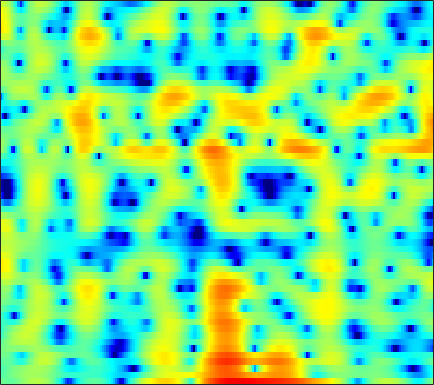

Data behind this chart, as committed beside it:
-0.77223, -0.94852, -1.1626, -1.3109, -1.36, -1.3087, -1.1103, -0.86729, -0.44511, 0.045748, 0.56065, 0.93562, 1.3919, 1.7776, 2.0091, 2.2323, 2.3508, 2.3645, 2.2809, 2.0617, 1.7021, 1.3415, 0.7262, -0.068265
-2.175, -1.823, -1.401, -1.02, -0.7547, -0.4204, -0.1061, 0.1178, 0.3995, 0.6612, 0.8974, 1.055, 1.231, 1.365, 1.433, 1.474, 1.453, 1.395, 1.258, 1.054, 0.781, 0.5338, 0.1518, -0.2824
-2.557, -2.139, -1.648, -1.227, -0.9503, -0.6222, -0.3282, -0.1229, 0.137, 0.3956, 0.6531, 0.8437, 1.088, 1.313, 1.46, 1.614, 1.709, 1.734, 1.697, 1.571, 1.346, 1.111, 0.7027, 0.1827
-1.827, -1.489, -1.269, -1.305, -1.495, -1.953, -2.611, -3.179, -3.88, -4.211, -3.891, -3.24, -2.055, -0.7983, 0.07866, 1.092, 1.897, 2.362, 2.803, 3.045, 3.095, 3.01, 2.732, 2.263
-0.7703, -0.6413, -0.6688, -0.9461, -1.337, -2.138, -3.302, -4.421, -6.125, -7.52, -7.446, -6.284, -4.202, -2.266, -1.046, 0.2665, 1.256, 1.81, 2.332, 2.634, 2.746, 2.721, 2.561, 2.278
-0.6137, -0.3595, -0.08995, 0.09281, 0.1744, 0.218, 0.2012, 0.1717, 0.1512, 0.1869, 0.3027, 0.4433, 0.6847, 0.946, 1.129, 1.322, 1.432, 1.44, 1.339, 1.107, 0.7488, 0.4063, -0.1296, -0.7239
-1.533, -0.9223, -0.1911, 0.4389, 0.8458, 1.312, 1.696, 1.932, 2.187, 2.379, 2.511, 2.57, 2.588, 2.522, 2.408, 2.156, 1.767, 1.375, 0.7114, -0.1351, -1.188, -2.128, -3.612, -5.393
-3.325, -2.324, -1.179, -0.2196, 0.3984, 1.104, 1.702, 2.084, 2.506, 2.832, 3.056, 3.155, 3.189, 3.095, 2.934, 2.579, 2.042, 1.511, 0.6151, -0.5225, -1.923, -3.166, -5.103, -7.384
-3.831, -2.94, -1.964, -1.165, -0.6441, -0.01438, 0.5801, 1.022, 1.598, 2.146, 2.635, 2.941, 3.239, 3.39, 3.395, 3.237, 2.879, 2.467, 1.7, 0.6688, -0.6421, -1.822, -3.685, -5.948
-3.205, -3.131, -3.291, -3.681, -4.037, -4.399, -4.285, -3.73, -2.493, -1.034, 0.3615, 1.274, 2.275, 3.005, 3.378, 3.653, 3.695, 3.574, 3.207, 2.617, 1.814, 1.079, -0.06561, -1.377
-2.766, -3.396, -4.637, -6.562, -8.685, -13.2, -19.3, -15.13, -8.934, -5.09, -2.466, -0.9853, 0.5372, 1.667, 2.296, 2.875, 3.203, 3.297, 3.254, 3.041, 2.659, 2.278, 1.686, 1.053
-1.318, -1.737, -2.39, -3.111, -3.615, -4.087, -4.205, -3.997, -3.341, -2.382, -1.312, -0.5221, 0.4385, 1.264, 1.788, 2.338, 2.701, 2.85, 2.886, 2.745, 2.43, 2.091, 1.514, 0.8081
-0.06926, -0.2569, -0.5645, -0.9385, -1.251, -1.63, -1.909, -2.004, -1.923, -1.578, -0.9812, -0.4076, 0.4248, 1.23, 1.764, 2.369, 2.798, 2.997, 3.07, 2.914, 2.56, 2.155, 1.398, 0.3583
0.1597, 0.2519, 0.09725, -0.3829, -1.004, -2.201, -3.812, -5.197, -6.795, -6.861, -5.098, -3.401, -1.31, 0.3863, 1.373, 2.341, 2.975, 3.27, 3.41, 3.297, 2.951, 2.538, 1.805, 0.8806
0.4412, 0.8678, 0.9778, 0.6224, 0.03769, -1.248, -3.188, -5.101, -7.758, -8.224, -5.648, -3.478, -1.175, 0.4981, 1.448, 2.347, 2.856, 3.021, 2.997, 2.721, 2.161, 1.595, 0.7177, -0.2223
1.809, 2.232, 2.491, 2.408, 2.185, 1.712, 1.106, 0.6585, 0.2154, 0.03627, 0.1315, 0.3751, 0.8408, 1.297, 1.564, 1.79, 1.828, 1.672, 1.224, 0.4777, -0.5497, -1.525, -3.163, -5.213
3.774, 4.001, 4.081, 3.891, 3.586, 3.02, 2.316, 1.73, 0.9449, 0.3033, -0.0925, -0.2284, -0.185, 0.04562, 0.1984, 0.2777, 0.1482, -0.1168, -0.7857, -1.843, -3.207, -4.517, -6.634, -9.047
6.038, 6.01, 5.764, 5.247, 4.643, 3.53, 2.032, 0.5916, -1.855, -4.773, -7.116, -7.11, -5.213, -3.211, -2.082, -1.146, -0.8355, -0.9245, -1.477, -2.586, -4.32, -6.057, -8.978, -12.87
6.235, 6.114, 5.736, 5.12, 4.476, 3.318, 1.765, 0.3128, -2.108, -5.003, -7.251, -7.291, -5.468, -3.554, -2.511, -1.606, -1.218, -1.265, -1.706, -2.56, -3.866, -5.069, -7.071, -9.281
4.583, 4.521, 4.29, 3.889, 3.492, 2.831, 2.034, 1.391, 0.5083, -0.2955, -0.8662, -1.13, -1.281, -1.23, -1.175, -1.16, -1.24, -1.414, -1.798, -2.325, -2.958, -3.532, -4.284, -4.929
3.098, 3.152, 3.144, 3.007, 2.83, 2.517, 2.131, 1.804, 1.376, 0.9606, 0.5789, 0.3479, 0.0709, -0.1803, -0.3468, -0.6, -0.895, -1.137, -1.518, -1.955, -2.431, -2.809, -3.268, -3.712
2.209, 2.448, 2.644, 2.688, 2.618, 2.42, 2.138, 1.883, 1.541, 1.222, 0.9231, 0.7392, 0.535, 0.3198, 0.1505, -0.1001, -0.4355, -0.7268, -1.183, -1.723, -2.289, -2.673, -3.188, -3.648
2.31, 2.812, 3.146, 3.185, 3.043, 2.645, 2.081, 1.604, 0.9533, 0.4634, 0.2303, 0.1978, 0.3302, 0.511, 0.5785, 0.5496, 0.3062, -0.04701, -0.7073, -1.591, -2.617, -3.409, -4.401, -5.021
4.028, 4.476, 4.691, 4.468, 4.035, 3.064, 1.563, 0.0564, -2.483, -5.031, -5.252, -3.701, -1.44, 0.2696, 1.123, 1.684, 1.712, 1.363, 0.3857, -1.199, -3.662, -6.261, -10.67, -13.58
4.281, 4.325, 4.22, 3.822, 3.303, 2.283, 0.7529, -0.7699, -3.381, -6.179, -6.226, -4.346, -1.59, 0.3449, 1.334, 2.082, 2.25, 2.041, 1.241, -0.1034, -2.021, -3.74, -6.193, -7.411
1.587, 1.39, 1.107, 0.8077, 0.555, 0.1993, -0.1697, -0.4415, -0.698, -0.759, -0.475, -0.08436, 0.5805, 1.277, 1.691, 2.084, 2.179, 2.076, 1.696, 1.064, 0.2823, -0.4196, -1.272, -1.996
-2.481, -2.904, -3.396, -3.587, -3.508, -3.162, -2.567, -2.055, -1.314, -0.5007, 0.2631, 0.8547, 1.542, 2.147, 2.511, 2.829, 2.976, 2.937, 2.741, 2.349, 1.786, 1.29, 0.5546, -0.2846
-8.643, -10.18, -11.9, -12.49, -11.7, -9.584, -7.235, -5.525, -3.472, -1.701, -0.1635, 0.8071, 1.939, 2.808, 3.321, 3.794, 4.045, 4.083, 3.922, 3.546, 2.952, 2.4, 1.431, 0.2989
-15.24, -18.08, -22.52, -27.37, -22.84, -16.52, -11.81, -9.033, -5.82, -3.238, -1.03, 0.3216, 1.826, 2.996, 3.665, 4.312, 4.65, 4.735, 4.577, 4.165, 3.461, 2.747, 1.541, 0.03415
-19.53, -21.12, -23.14, -23.8, -22.17, -17.89, -13.45, -10.37, -6.854, -3.899, -1.502, 0.04133, 1.697, 3.006, 3.745, 4.452, 4.845, 4.934, 4.796, 4.346, 3.582, 2.76, 1.403, -0.3651
-21.15, -21.38, -22.23, -23.28, -21.25, -16.5, -11.99, -9.219, -6.012, -3.406, -1.181, 0.184, 1.749, 2.945, 3.654, 4.321, 4.716, 4.815, 4.72, 4.316, 3.622, 2.91, 1.597, -0.06029
-14.69, -14.06, -13.34, -12.22, -11.21, -9.491, -7.604, -6.103, -4.207, -2.419, -0.8529, 0.1986, 1.372, 2.335, 2.905, 3.477, 3.811, 3.93, 3.879, 3.629, 3.159, 2.667, 1.828, 0.7704
-9.026, -8.71, -8.238, -7.562, -6.972, -6.028, -4.994, -4.118, -2.98, -1.796, -0.7482, 0.01789, 0.8606, 1.577, 1.981, 2.404, 2.649, 2.745, 2.73, 2.618, 2.375, 2.113, 1.734, 1.214
-5.272, -5.252, -5.16, -5.019, -4.824, -4.432, -3.789, -3.222, -2.316, -1.389, -0.4724, 0.1188, 0.8171, 1.315, 1.579, 1.768, 1.841, 1.817, 1.771, 1.683, 1.608, 1.555, 1.457, 1.324
-1.878, -2.275, -2.98, -3.887, -4.553, -5.098, -4.785, -3.961, -2.423, -0.9184, 0.3782, 1.095, 1.762, 2.055, 2.075, 1.799, 1.298, 0.8483, 0.3625, 0.1556, 0.3692, 0.7238, 1.156, 1.565
1.388, 0.6881, -0.918, -3.419, -6.487, -15.03, -16.73, -8.147, -2.951, 0.05395, 1.906, 2.839, 3.442, 3.485, 3.083, 1.993, 0.01428, -2.192, -6.439, -8.581, -4.827, -2.088, 0.4033, 1.82
1.276, 0.8067, -0.09474, -1.209, -2.087, -2.855, -2.785, -2.094, -0.7301, 0.5646, 1.62, 2.127, 2.482, 2.373, 1.946, 0.9458, -0.6742, -2.194, -4.371, -5.264, -3.975, -2.643, -0.953, 0.1636
0.1965, -0.08408, -0.3486, -0.6316, -0.745, -0.7603, -0.592, -0.3045, 0.1393, 0.6786, 1.127, 1.373, 1.569, 1.539, 1.406, 1.011, 0.4789, 0.0368, -0.5524, -0.94, -1.143, -1.246, -1.312, -1.358
-0.8279, -1.118, -1.366, -1.353, -1.198, -0.8867, -0.433, -0.08815, 0.3849, 0.8457, 1.242, 1.535, 1.799, 1.986, 2.064, 2.049, 1.937, 1.738, 1.41, 0.9262, 0.2422, -0.3464, -1.5, -3.013
-4.154, -5.19, -5.838, -5.163, -4.266, -3.012, -1.897, -1.266, -0.5417, -0.02227, 0.4595, 0.8481, 1.339, 1.856, 2.184, 2.58, 2.848, 2.907, 2.853, 2.513, 1.886, 1.19, -0.1608, -2.243
-10.17, -16.06, -22.82, -12.38, -9.03, -6.31, -4.879, -4.279, -3.965, -4.029, -3.978, -3.747, -2.822, -1.552, -0.5599, 0.6311, 1.515, 2.023, 2.409, 2.537, 2.458, 2.196, 1.779, 1.2
-6.111, -6.896, -7.393, -6.967, -6.371, -5.715, -5.485, -5.755, -7.036, -9.655, -15.19, -20.27, -11.95, -6.506, -3.921, -1.651, -0.1314, 0.6556, 1.331, 1.758, 1.974, 2.083, 2.14, 2.276
-5.979, -5.573, -4.698, -3.796, -3.22, -2.735, -2.593, -2.806, -3.507, -4.555, -5.549, -5.742, -4.686, -2.97, -1.793, -0.5035, 0.3293, 0.6535, 0.8728, 0.8794, 0.8306, 0.9265, 1.146, 1.562
-11.98, -7.058, -3.538, -1.478, -0.4332, 0.5098, 1.046, 1.257, 1.383, 1.367, 1.321, 1.384, 1.498, 1.636, 1.705, 1.608, 1.171, 0.5815, -0.6228, -2.304, -3.965, -4.628, -3.794, -2.136
-1.784, -1.308, -0.3813, 0.5321, 1.123, 1.746, 2.195, 2.442, 2.661, 2.777, 2.828, 2.822, 2.725, 2.506, 2.231, 1.593, 0.5844, -0.4827, -2.603, -5.833, -11.08, -15.01, -10.6, -6.157
0.9573, 0.9164, 1.004, 1.153, 1.259, 1.397, 1.525, 1.604, 1.692, 1.789, 1.879, 1.896, 1.888, 1.774, 1.577, 1.161, 0.5384, -0.08938, -1.101, -2.212, -3.163, -3.645, -3.702, -3.428
1.541, 1.413, 1.186, 0.9199, 0.6971, 0.3859, 0.09684, -0.06531, -0.1361, -0.02213, 0.2445, 0.52, 0.8952, 1.203, 1.352, 1.438, 1.357, 1.181, 0.8496, 0.426, -0.0259, -0.3674, -0.8212, -1.243
1.591, 1.402, 0.9628, 0.3, -0.3483, -1.433, -2.711, -3.626, -4.337, -4.019, -2.814, -1.683, -0.2959, 0.8429, 1.518, 2.157, 2.536, 2.68, 2.691, 2.524, 2.184, 1.853, 1.241, 0.4731
0.7075, 0.6081, 0.2094, -0.5761, -1.489, -3.309, -6.269, -9.914, -22.07, -15.02, -7.204, -4.11, -1.335, 0.5567, 1.598, 2.582, 3.22, 3.525, 3.696, 3.644, 3.369, 3.037, 2.405, 1.525
-1.611, -1.325, -1.172, -1.371, -1.763, -2.602, -3.683, -4.471, -5.053, -4.637, -3.36, -2.189, -0.6724, 0.6119, 1.388, 2.197, 2.751, 3.007, 3.145, 3.079, 2.848, 2.542, 2.015, 1.313
-3.7, -2.63, -1.729, -1.287, -1.19, -1.271, -1.444, -1.563, -1.587, -1.371, -0.9166, -0.4344, 0.2536, 0.9292, 1.378, 1.858, 2.162, 2.252, 2.237, 2.055, 1.74, 1.429, 0.9381, 0.4112
-1.903, -0.8005, 0.04059, 0.3831, 0.3846, 0.148, -0.2565, -0.5738, -0.8582, -0.8337, -0.4659, -0.04093, 0.6332, 1.279, 1.677, 2.011, 2.106, 2.027, 1.728, 1.249, 0.6214, 0.1502, -0.4775, -1.037
3.479, 3.665, 3.647, 3.228, 2.633, 1.426, -0.3038, -1.89, -3.986, -4.688, -3.264, -1.718, 0.125, 1.446, 2.079, 2.488, 2.418, 2.075, 1.188, -0.1145, -1.668, -2.827, -3.95, -4.423
6.5, 6.182, 5.559, 4.604, 3.618, 1.821, -0.7231, -3.362, -8.3, -11.14, -6.392, -3.412, -0.7996, 0.7842, 1.47, 1.821, 1.547, 0.8939, -0.6427, -3.154, -7.185, -12.22, -24.61, -13.87
6.237, 5.803, 5.031, 4.056, 3.179, 1.857, 0.4397, -0.5799, -1.658, -2.142, -1.93, -1.487, -0.7188, -0.04581, 0.3002, 0.4405, 0.1599, -0.3688, -1.491, -3.129, -5.198, -6.808, -8.302, -8.565
5.655, 5.194, 4.415, 3.464, 2.647, 1.468, 0.2722, -0.5565, -1.422, -1.868, -1.851, -1.56, -0.9866, -0.3751, 0.004647, 0.3263, 0.378, 0.2336, -0.2101, -0.9119, -1.756, -2.45, -3.356, -4.2
5.111, 4.668, 3.905, 2.887, 1.943, 0.3831, -1.552, -3.239, -5.506, -6.686, -5.753, -4.269, -2.319, -0.7323, 0.1759, 1.05, 1.573, 1.76, 1.75, 1.5, 1.029, 0.5644, -0.2047, -1.169
3.281, 3.057, 2.548, 1.734, 0.8768, -0.6929, -2.955, -5.338, -10.09, -15.06, -10.04, -6.333, -2.993, -0.7709, 0.4322, 1.572, 2.304, 2.624, 2.805, 2.736, 2.427, 2.06, 1.391, 0.5258
